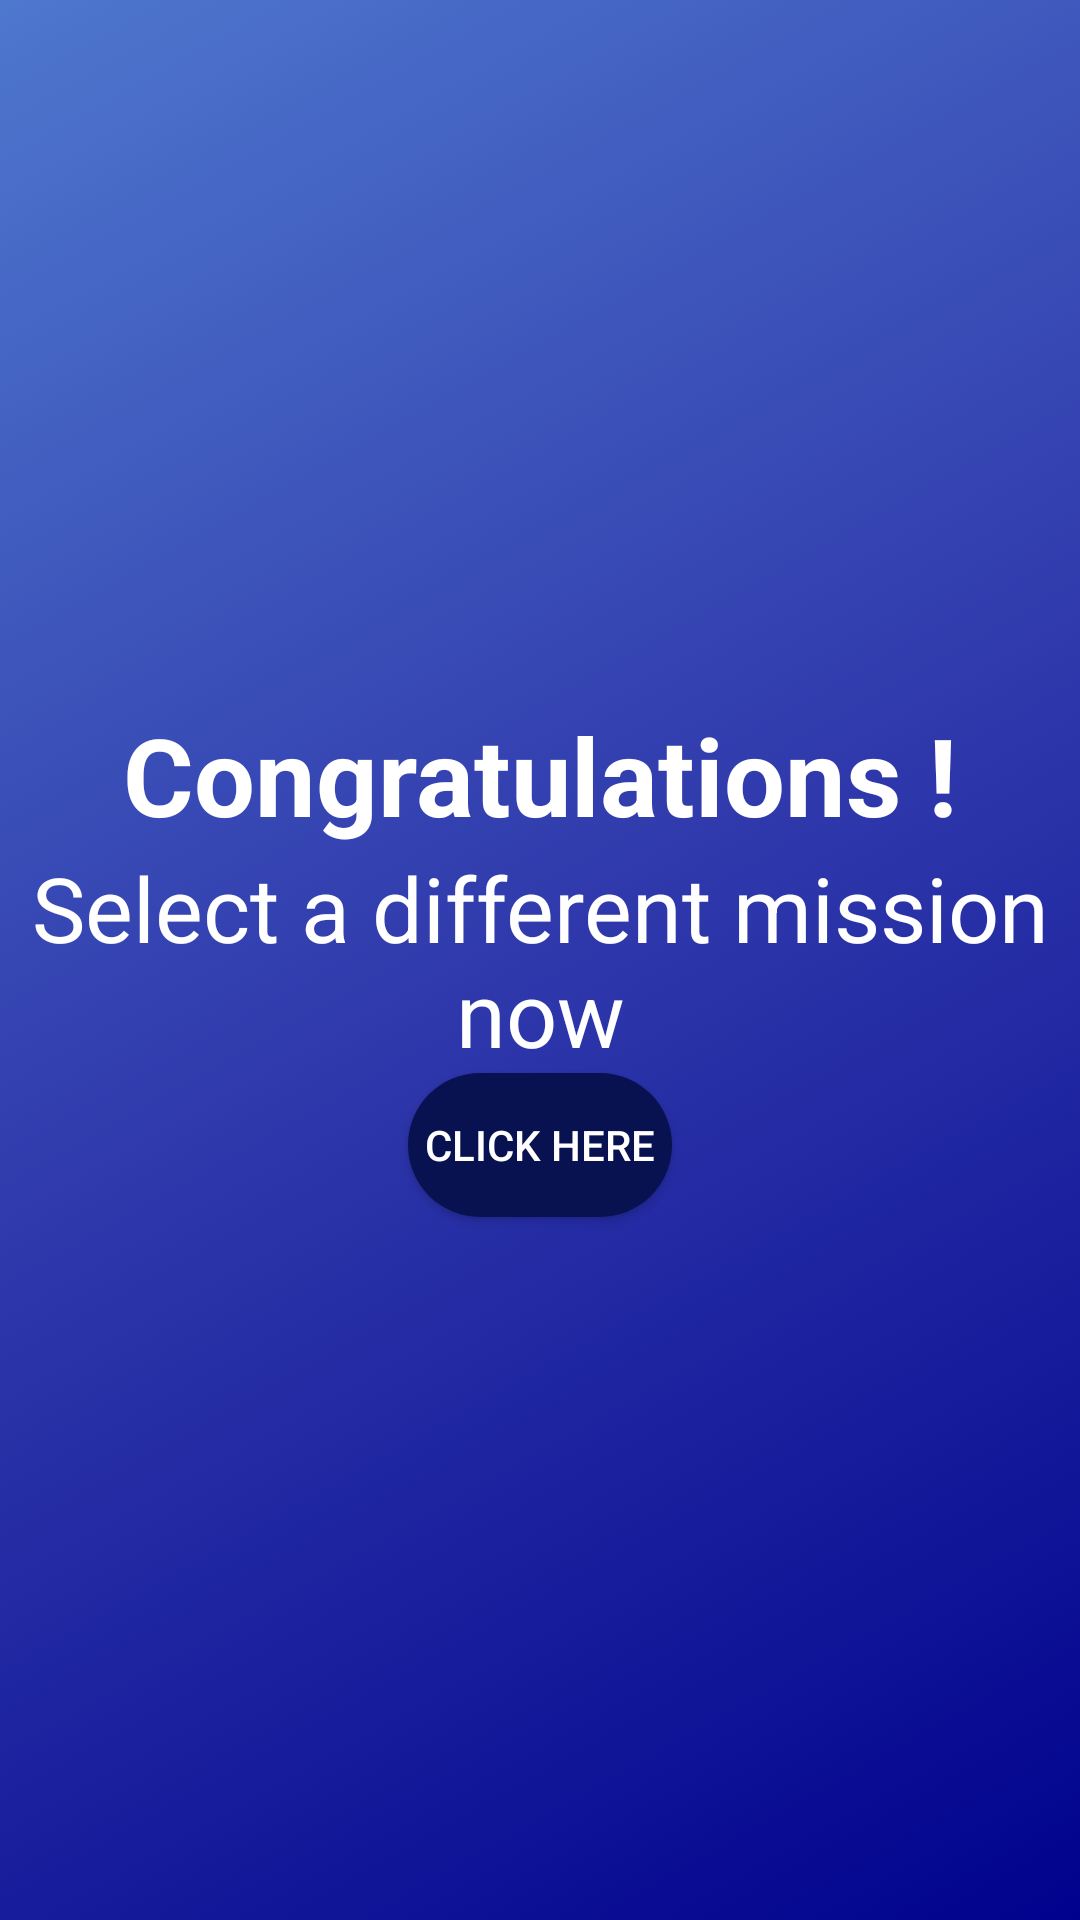

This screen was rendered from an Android layout file. Write that file and the resources it references.
<!-- AndroidManifest.xml: activity theme AppTheme -->
<!-- res/layout/activity_mission_completed.xml -->
<?xml version="1.0" encoding="utf-8"?>
<LinearLayout xmlns:android="http://schemas.android.com/apk/res/android"
    xmlns:app="http://schemas.android.com/apk/res-auto"
    android:layout_width="match_parent"
    android:layout_height="match_parent"
    android:orientation="vertical"
    android:background="@drawable/login_gradient"
    android:gravity="center">


    <TextView
        android:id="@+id/textView1"
        android:layout_width="match_parent"
        android:layout_height="wrap_content"
        android:gravity="center"
        android:text="Congratulations !"
        android:textColor="@color/colorWhite"
        android:textSize="36sp"
        android:textStyle="bold" />

    <TextView
        android:id="@+id/textView2"
        android:layout_width="match_parent"
        android:layout_height="wrap_content"
        android:gravity="center"
        android:textColor="@color/colorWhite"
        android:text="Select a different mission now"
        android:textSize="30sp" />

    <Button
        android:id="@+id/button"
        android:layout_width="wrap_content"
        android:layout_height="wrap_content"
        android:text="Click Here"
        android:textColor="@color/colorWhite"
        android:background="@drawable/round_button"
        android:textAlignment="center" />

</LinearLayout>
<!-- resources referenced by this layout -->
<resources>
  <color name="colorWhite">#ffffff</color>
  <!-- drawable login_gradient (drawable) -->
  <?xml version="1.0" encoding="utf-8"?>
  <selector xmlns:android="http://schemas.android.com/apk/res/android">
      <item>
          <shape>
              <gradient
                  android:angle="135"
                  android:startColor="#00028d"
                  android:centerColor="#2f38ab"
                  android:endColor="#4e77ce"
                  android:type="linear" />
          </shape>
      </item>
  </selector>
  <!-- drawable round_button (drawable) -->
  <?xml version="1.0" encoding="utf-8"?>
  <selector xmlns:android="http://schemas.android.com/apk/res/android">
      <item android:state_pressed="false" >
          <shape>
              <solid
                  android:color="@color/colorBlueDeep" />
              <corners android:radius="50dp" />
          </shape>
      </item>
      <item android:state_pressed="true" >
          <shape>
              <solid
                  android:color="@color/colorBlueLight" />
              <corners android:radius="50dp" />
          </shape>
      </item>
  </selector>
  <style name="AppTheme" parent="Theme.AppCompat.Light.NoActionBar">
          
          <item name="colorPrimary">@color/colorPrimary</item>
          <item name="colorPrimaryDark">@color/colorPrimaryDark</item>
          <item name="colorAccent">@color/colorAccent</item>
          <item name="spinnerDropDownItemStyle">@color/colorWhite</item>
      </style>
  <color name="colorBlueDeep">#091251</color>
  <color name="colorBlueLight">#03327a</color>
  <color name="colorPrimary">#091251</color>
  <color name="colorPrimaryDark">#091251</color>
  <color name="colorAccent">#03ff7a</color>
</resources>
